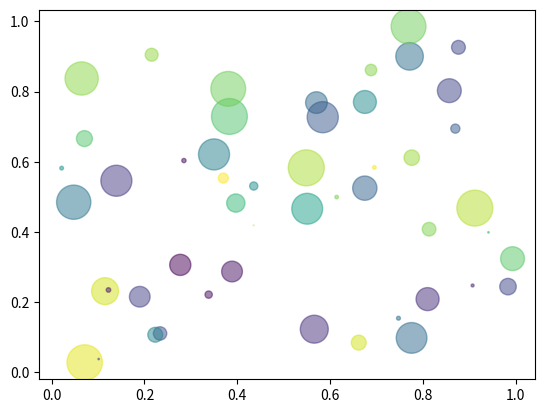

Recreate this plot in Python.
import numpy as np
from numpy import dot
from numpy.linalg import inv
import matplotlib.pyplot as plt
from mpl_toolkits.mplot3d.axes3d import Axes3D # 3D plotting
from functools import reduce
from enum import Enum


testfeld=np.arange(25).reshape(5,5)
testfeld=np.vsplit(testfeld,5)
tester=[]

print (tester)


test=[4,3,2,1]
print(np.sum(test))



print(tester)


import numpy as np
import matplotlib.pyplot as plt


N = 50
x = np.random.rand(N)
y = np.random.rand(N)
colors = np.random.rand(N)
area = np.pi * (15 * np.random.rand(N))**2  # 0 to 15 point radii

plt.scatter(x, y, s=area, c=colors, alpha=0.5)
plt.show()
